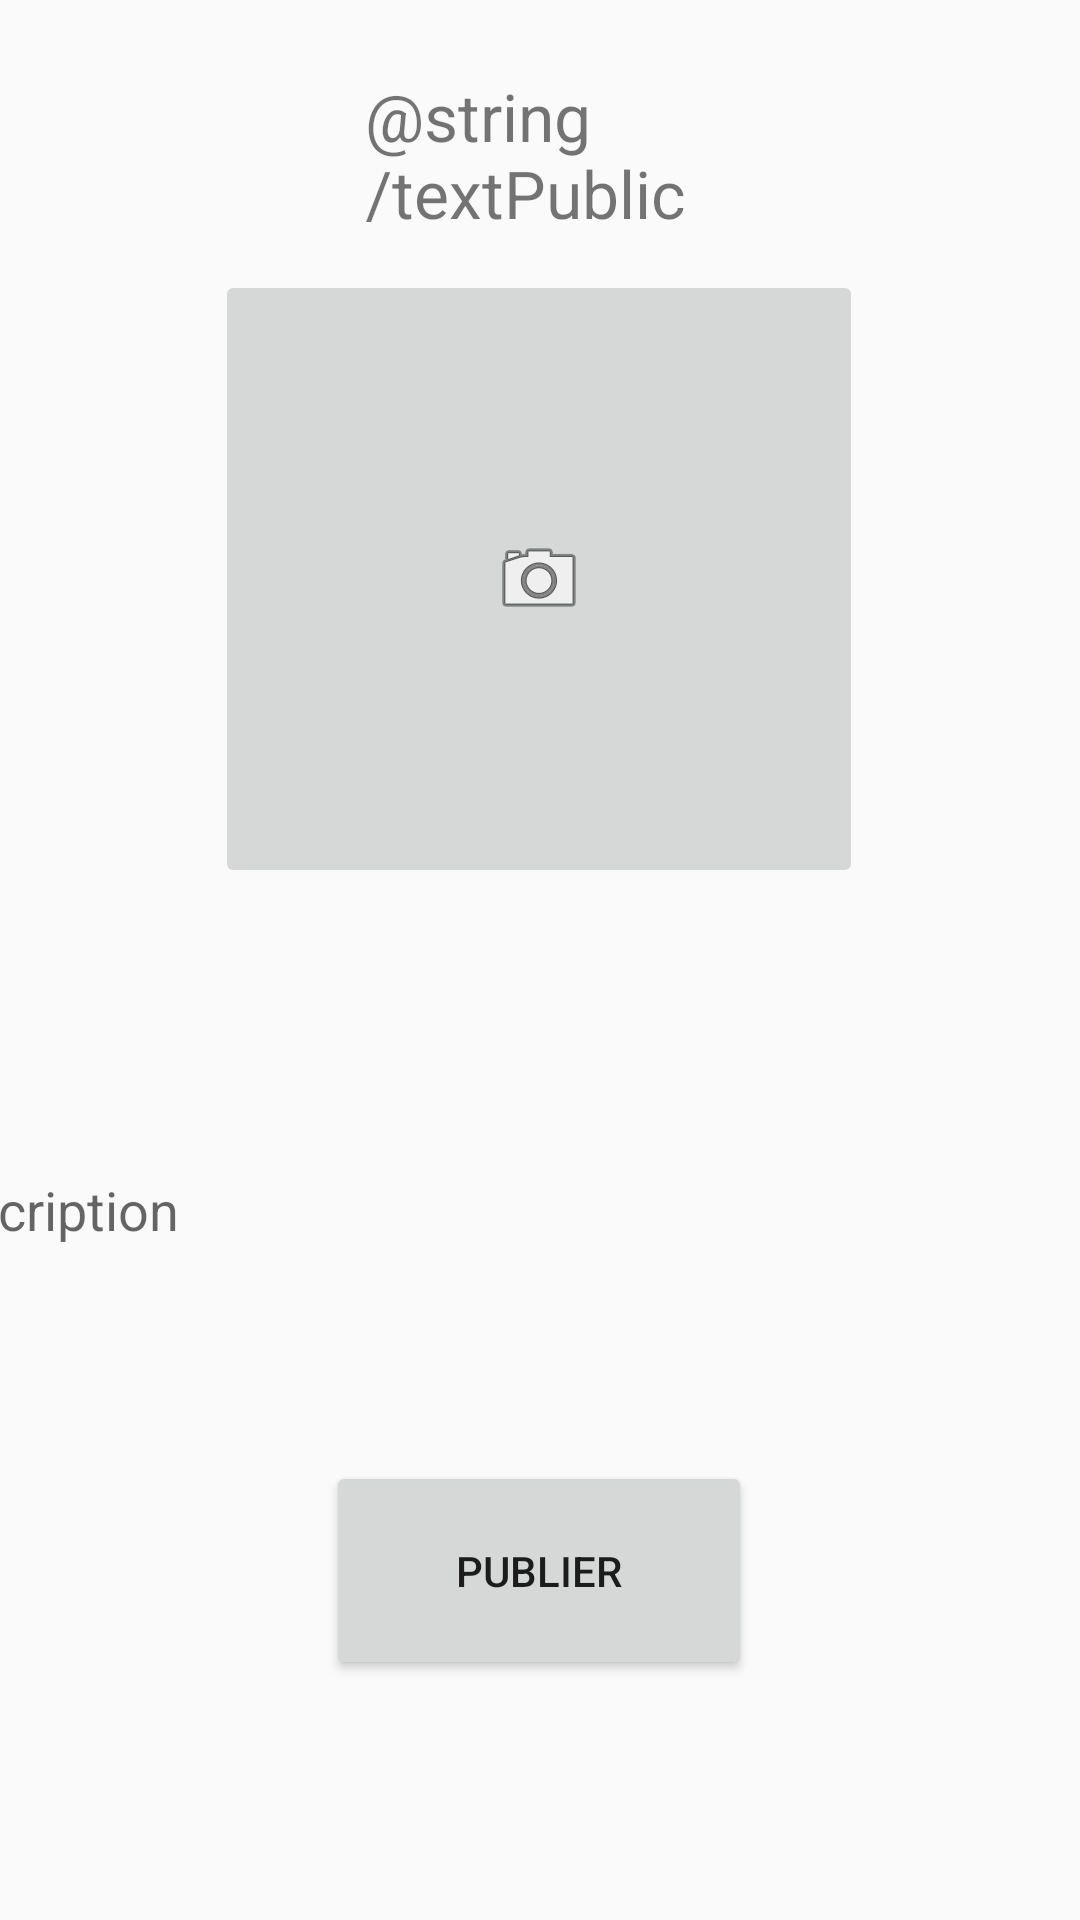

Here is an Android app screen rendered from its layout file. Give the layout XML and the strings, colors and styles it references.
<!-- AndroidManifest.xml: application theme AppTheme -->
<!-- res/layout/activity_create_description.xml -->
<?xml version="1.0" encoding="utf-8"?>
<androidx.constraintlayout.widget.ConstraintLayout xmlns:android="http://schemas.android.com/apk/res/android"
    xmlns:app="http://schemas.android.com/apk/res-auto"
    xmlns:tools="http://schemas.android.com/tools"
    android:layout_width="match_parent"
    android:layout_height="match_parent"
    tools:context=".CreateDescriptionActivity">

    <ImageButton
        android:id="@+id/pictureButton"
        android:layout_width="216dp"
        android:layout_height="206dp"
        android:layout_marginTop="16dp"
        app:layout_constraintEnd_toEndOf="parent"
        app:layout_constraintHorizontal_bias="0.497"
        app:layout_constraintStart_toStartOf="parent"
        app:layout_constraintTop_toBottomOf="@+id/textView"
        app:srcCompat="@android:drawable/ic_menu_camera" />

    <TextView
        android:id="@+id/textView"
        android:layout_width="117dp"
        android:layout_height="50dp"
        android:layout_marginTop="24dp"
        android:text="@string/textPublication"
        android:textSize="22sp"
        app:layout_constraintEnd_toEndOf="parent"
        app:layout_constraintStart_toStartOf="parent"
        app:layout_constraintTop_toTopOf="parent" />

    <Button
        android:id="@+id/shareButton"
        android:layout_width="142dp"
        android:layout_height="73dp"
        android:layout_marginTop="24dp"
        android:text="Publier"
        app:layout_constraintEnd_toEndOf="parent"
        app:layout_constraintHorizontal_bias="0.498"
        app:layout_constraintStart_toStartOf="parent"
        app:layout_constraintTop_toBottomOf="@+id/textInputLayout" />

    <com.google.android.material.textfield.TextInputLayout
        android:id="@+id/textInputLayout"
        android:layout_width="414dp"
        android:layout_height="143dp"
        android:layout_marginTop="24dp"
        app:layout_constraintEnd_toEndOf="parent"
        app:layout_constraintHorizontal_bias="0.666"
        app:layout_constraintStart_toStartOf="parent"
        app:layout_constraintTop_toBottomOf="@+id/pictureButton">

        <com.google.android.material.textfield.TextInputEditText
            android:layout_width="match_parent"
            android:layout_height="143dp"
            android:hint="Description" />
    </com.google.android.material.textfield.TextInputLayout>

</androidx.constraintlayout.widget.ConstraintLayout>
<!-- resources referenced by this layout -->
<resources>
  <style name="AppTheme" parent="Theme.AppCompat.Light.DarkActionBar">
          
          <item name="colorPrimary">@color/colorPrimary</item>
          <item name="colorPrimaryDark">@color/colorPrimaryDark</item>
          <item name="colorAccent">@color/colorAccent</item>
      </style>
  <color name="colorPrimary">#FF8C00</color>
  <color name="colorPrimaryDark">#FF8C00</color>
  <color name="colorAccent">#D81B60</color>
</resources>
